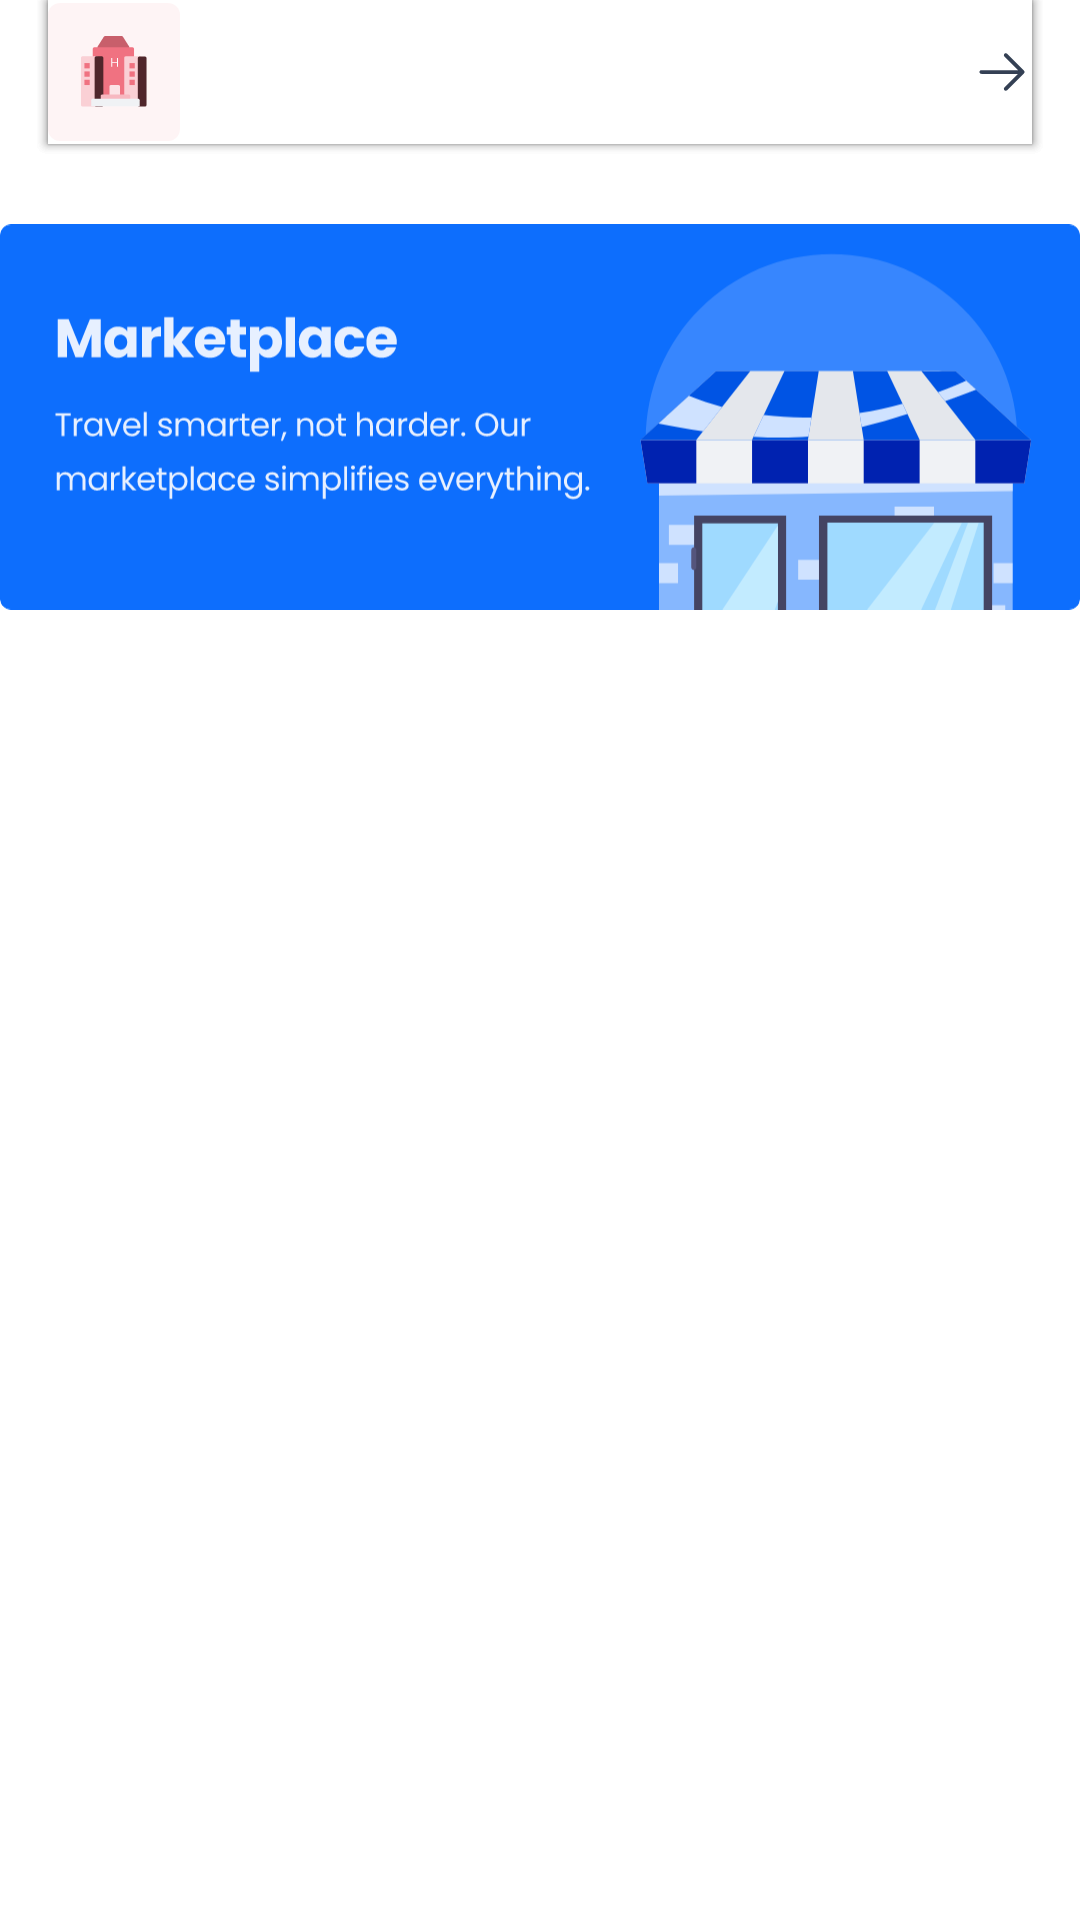

This screen was rendered from an Android layout file. Write that file and the resources it references.
<!-- AndroidManifest.xml: application theme Theme.VoyatekAssessment -->
<!-- res/layout/copy_activity_marketplace.xml -->
<?xml version="1.0" encoding="utf-8"?>
<androidx.constraintlayout.widget.ConstraintLayout xmlns:android="http://schemas.android.com/apk/res/android"
    xmlns:app="http://schemas.android.com/apk/res-auto"
    xmlns:tools="http://schemas.android.com/tools"
    android:layout_width="match_parent"
    android:layout_height="match_parent">

    <ImageView
        android:id="@+id/imageView"
        android:layout_width="25.45dp"
        android:layout_height="32dp"
        android:layout_marginTop="20dp"
        android:src="@drawable/go_logo"
        app:layout_constraintEnd_toEndOf="parent"
        app:layout_constraintStart_toStartOf="parent"
        app:layout_constraintTop_toTopOf="parent" />

    <ImageView
        android:id="@+id/imageView2"
        android:layout_width="wrap_content"
        android:layout_height="wrap_content"
        android:layout_marginTop="16dp"
        android:src="@drawable/banner"
        app:layout_constraintEnd_toEndOf="parent"
        app:layout_constraintStart_toStartOf="parent"
        app:layout_constraintTop_toBottomOf="@+id/imageView" />

    <androidx.constraintlayout.widget.ConstraintLayout
        android:id="@+id/activities_btn_layout"
        android:layout_width="match_parent"
        android:layout_height="wrap_content"
        android:layout_marginTop="32dp"
        android:foregroundGravity="center"
        android:foreground="@drawable/activities_text"
        app:layout_constraintTop_toBottomOf="@+id/imageView2">


    </androidx.constraintlayout.widget.ConstraintLayout>

    <androidx.constraintlayout.widget.ConstraintLayout
        android:id="@+id/hotels_btn_layout"
        android:layout_width="match_parent"
        android:layout_height="wrap_content"
        android:layout_marginTop="32dp"
        android:foregroundGravity="center"
        android:foreground="@drawable/buttons_text"
        app:layout_constraintTop_toBottomOf="@+id/activities_btn_layout">


    </androidx.constraintlayout.widget.ConstraintLayout>

    <androidx.constraintlayout.widget.ConstraintLayout
        android:id="@+id/flights_btn_layout"
        android:layout_width="match_parent"
        android:layout_height="wrap_content"
        android:layout_marginTop="32dp"
        android:foregroundGravity="center"
        android:foreground="@drawable/activities_text"
        app:layout_constraintTop_toBottomOf="@+id/hotels_btn_layout">


    </androidx.constraintlayout.widget.ConstraintLayout>

    <androidx.appcompat.widget.AppCompatButton
        android:id="@+id/activities_btn"
        android:layout_width="match_parent"
        android:layout_height="wrap_content"
        android:layout_marginHorizontal="16dp"
        android:background="@color/white"
        android:drawableLeft="@drawable/activites_ic"
        android:drawableRight="@drawable/forward_ixc"
        android:drawablePadding="10dp"
        android:fontFamily="@font/poppins_medium"
        android:gravity="left"
        android:textAllCaps="false"
        android:textColor="@color/btn_text"
        android:textIsSelectable="true"
        tools:layout_editor_absoluteX="19dp"
        tools:layout_editor_absoluteY="409dp" />

    <androidx.appcompat.widget.AppCompatButton
        android:id="@+id/hotels_btn"
        android:layout_width="match_parent"
        android:layout_height="wrap_content"
        android:layout_marginHorizontal="16dp"
        android:background="@color/white"
        android:drawableLeft="@drawable/hotels_ic"
        android:drawableRight="@drawable/forward_ixc"
        android:drawablePadding="10dp"
        android:fontFamily="@font/poppins_medium"
        android:gravity="left"
        android:textAllCaps="false"
        android:textColor="@color/btn_text"
        android:textIsSelectable="true"
        tools:layout_editor_absoluteX="29dp"
        tools:layout_editor_absoluteY="487dp" />

    <androidx.appcompat.widget.AppCompatButton
        android:id="@+id/flights_btn"
        android:layout_width="match_parent"
        android:layout_height="wrap_content"
        android:layout_marginHorizontal="16dp"
        android:background="@color/white"
        android:drawableLeft="@drawable/hotels_ic"
        android:drawableRight="@drawable/forward_ixc"
        android:drawablePadding="10dp"
        android:fontFamily="@font/poppins_medium"
        android:gravity="left"
        android:textAllCaps="false"
        android:textColor="@color/btn_text"
        android:textIsSelectable="true"
        tools:layout_editor_absoluteX="8dp"
        tools:layout_editor_absoluteY="358dp" />


</androidx.constraintlayout.widget.ConstraintLayout>
<!-- resources referenced by this layout -->
<resources>
  <color name="btn_text">#1D2433</color>
  <color name="white">#FFFFFFFF</color>
  <!-- drawable activites_ic: vector/xml drawable (drawable, 3173 chars, omitted) -->
  <!-- drawable activities_text: vector/xml drawable (drawable, 21699 chars, omitted) -->
  <!-- drawable banner: vector/xml drawable (drawable, 39758 chars, omitted) -->
  <!-- drawable buttons_text: vector/xml drawable (drawable, 17800 chars, omitted) -->
  <!-- drawable forward_ixc (drawable) -->
  <vector xmlns:android="http://schemas.android.com/apk/res/android"
      android:width="20dp"
      android:height="20dp"
      android:viewportWidth="20"
      android:viewportHeight="20">
    <path
        android:pathData="M17.317,10.442L11.692,16.067C11.575,16.184 11.416,16.25 11.25,16.25C11.084,16.25 10.925,16.184 10.808,16.067C10.691,15.95 10.625,15.791 10.625,15.625C10.625,15.459 10.691,15.3 10.808,15.182L15.366,10.625H3.125C2.959,10.625 2.8,10.559 2.683,10.442C2.566,10.325 2.5,10.165 2.5,10C2.5,9.834 2.566,9.675 2.683,9.558C2.8,9.441 2.959,9.375 3.125,9.375H15.366L10.808,4.817C10.691,4.7 10.625,4.541 10.625,4.375C10.625,4.209 10.691,4.05 10.808,3.933C10.925,3.815 11.084,3.749 11.25,3.749C11.416,3.749 11.575,3.815 11.692,3.933L17.317,9.558C17.375,9.616 17.421,9.685 17.453,9.76C17.484,9.836 17.5,9.918 17.5,10C17.5,10.082 17.484,10.163 17.453,10.239C17.421,10.315 17.375,10.384 17.317,10.442Z"
        android:fillColor="#344054"/>
  </vector>
  <!-- drawable go_logo: png bitmap (drawable, 5754 bytes) -->
  <!-- drawable hotels_ic: vector/xml drawable (drawable, 3358 chars, omitted) -->
  <style name="Theme.VoyatekAssessment" parent="Theme.MaterialComponents.Light.NoActionBar">
          
          <item name="colorPrimary">@color/purple_500</item>
          <item name="colorPrimaryVariant">@color/purple_700</item>
          <item name="colorOnPrimary">@color/white</item>
          
          <item name="colorSecondary">@color/teal_200</item>
          <item name="colorSecondaryVariant">@color/teal_700</item>
          <item name="colorOnSecondary">@color/black</item>
          
          <item name="android:statusBarColor">@android:color/transparent</item>
          
      </style>
  <color name="purple_500">#FF6200EE</color>
  <color name="purple_700">#FF3700B3</color>
  <color name="teal_200">#FF03DAC5</color>
  <color name="teal_700">#FF018786</color>
  <color name="black">#FF000000</color>
</resources>
